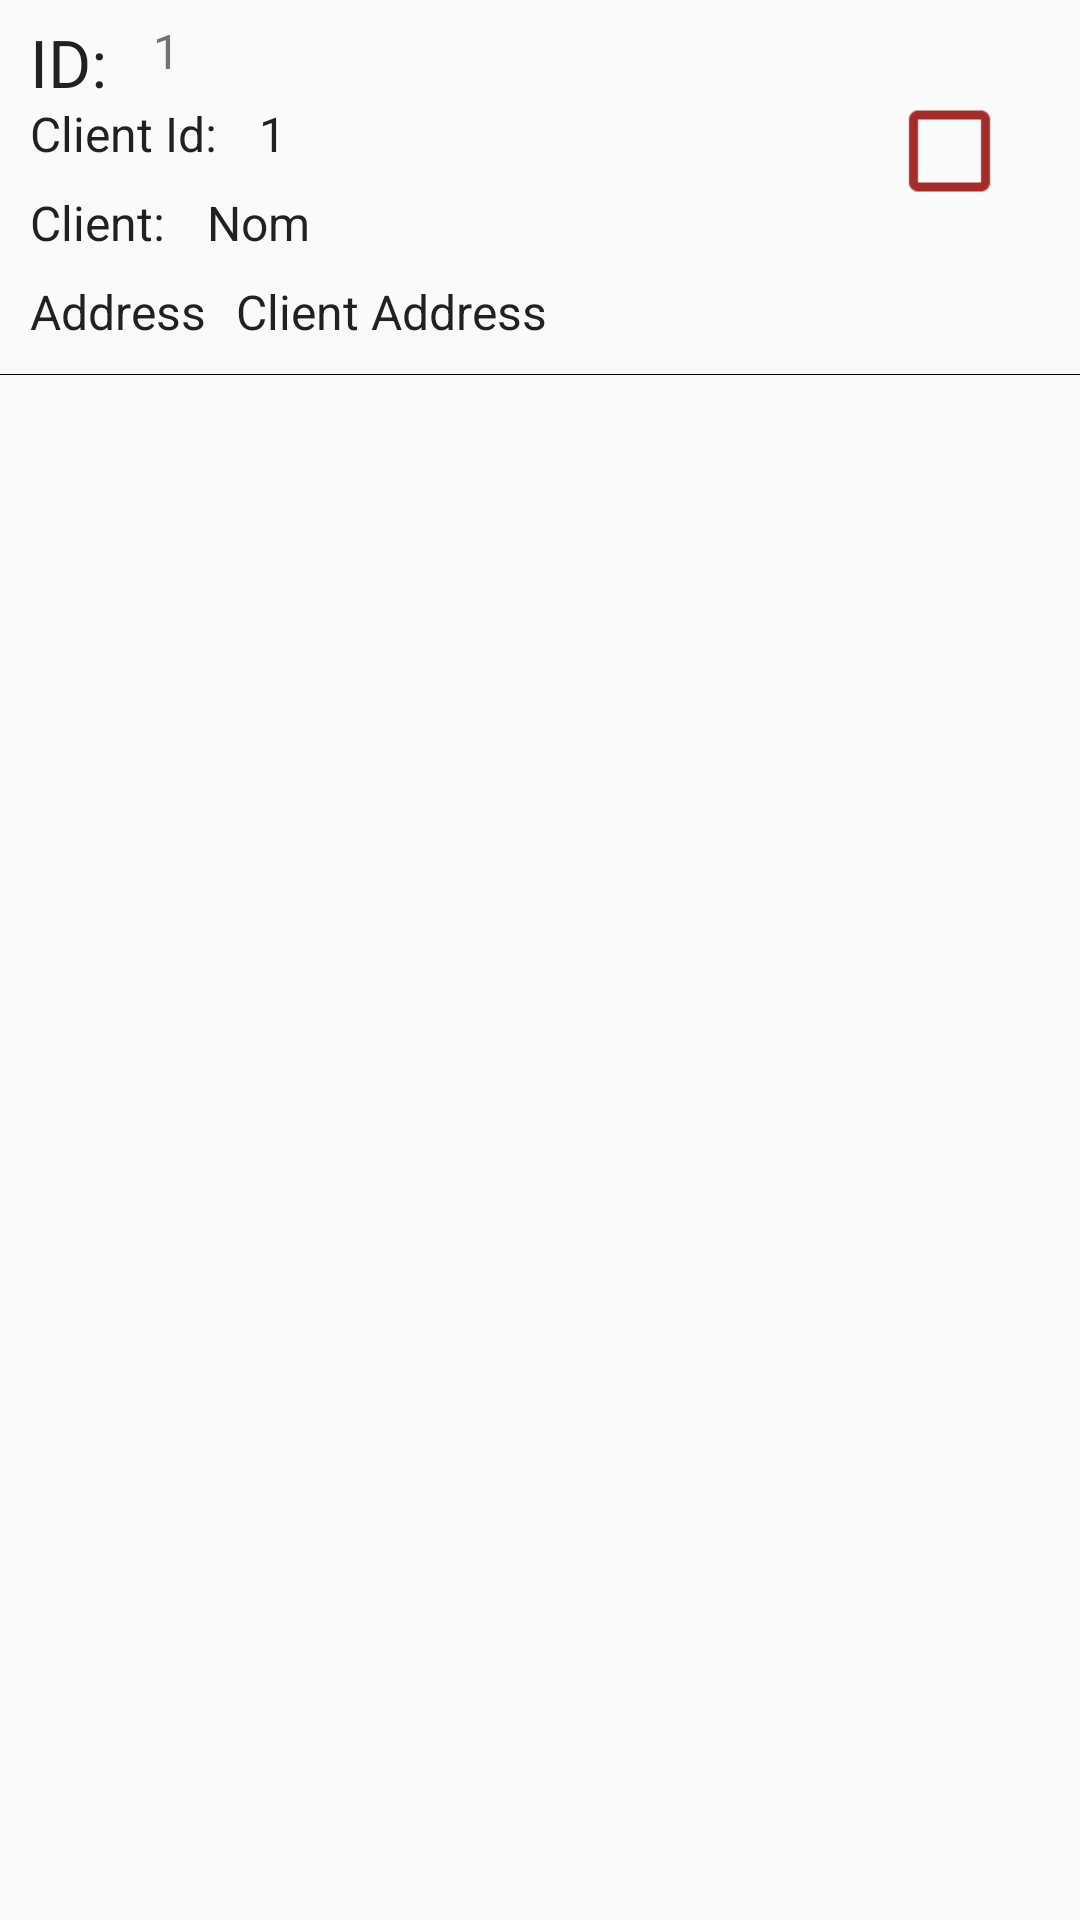

Write the Android layout XML for this screen, with the resource values it uses.
<!-- AndroidManifest.xml: application theme AppTheme -->
<!-- res/layout/commandes.xml -->
<?xml version="1.0" encoding="utf-8"?>
<RelativeLayout
    xmlns:android="http://schemas.android.com/apk/res/android"
    xmlns:app="http://schemas.android.com/apk/res-auto"
    android:orientation="horizontal"
    android:layout_width="wrap_content"
    android:layout_height="wrap_content"
    android:layout_marginTop="10dp"
    android:background="@android:color/transparent"
    >

    <TextView
android:id="@+id/vv"
        android:layout_width="wrap_content"
        android:textAppearance="?android:textAppearanceLarge"
        android:layout_marginLeft="10dp"
        android:layout_marginTop="6dp"
        android:layout_height="wrap_content"

        android:text="ID: " />

    <TextView
        android:id="@+id/idcommande"
        android:layout_width="wrap_content"
        android:layout_marginLeft="10dp"
        android:textSize="16sp"
        android:layout_marginTop="6dp"
        android:layout_height="wrap_content"
        android:layout_toEndOf="@id/vv"
        android:layout_toRightOf="@+id/vv"

        android:text="1" />

    <TextView
        android:id="@+id/idclienet"
        android:textAppearance="?android:textAppearanceLarge"
        android:textSize="16sp"
        android:layout_width="wrap_content"
        android:layout_marginLeft="10dp"
        android:layout_marginTop="6dp"
        android:layout_height="wrap_content"
        android:layout_below="@+id/idcommande"

        android:text="Client Id: " />

    <TextView
        android:id="@+id/idcli"
        android:textAppearance="?android:textAppearanceLarge"
        android:textSize="16sp"
        android:layout_width="wrap_content"
        android:layout_marginLeft="10dp"
        android:layout_marginTop="6dp"
        android:layout_height="wrap_content"
        android:layout_toEndOf="@id/idclienet"
        android:layout_toRightOf="@+id/idclienet"
        android:layout_below="@+id/idcommande"

        android:text="1" />

    <TextView
        android:id="@+id/nomcom"
        android:layout_width="wrap_content"
        android:layout_marginLeft="10dp"

        android:layout_height="wrap_content"
        android:textAppearance="?android:textAppearanceLarge"
        android:layout_marginTop="@dimen/item_space"
        android:textSize="16sp"
        android:text="Client: "
        android:layout_below="@+id/idclienet"/>



    <TextView
        android:id="@+id/nomclient"
        android:layout_width="wrap_content"
        android:layout_marginLeft="10dp"

        android:layout_height="wrap_content"
        android:textAppearance="?android:textAppearanceLarge"
        android:layout_marginTop="@dimen/item_space"
        android:textSize="16sp"
        android:text="Nom"
        android:layout_toEndOf="@+id/nomcom"
        android:layout_toRightOf="@+id/nom"
        android:layout_below="@+id/idclienet"/>

    <TextView
        android:id="@+id/adresscl"
        android:layout_width="wrap_content"
        android:layout_marginLeft="10dp"

        android:layout_height="wrap_content"
        android:textAppearance="?android:textAppearanceLarge"
        android:layout_marginTop="@dimen/item_space"
        android:textSize="16sp"
        android:layout_marginBottom="10dp"
        android:text="Address"
        android:layout_below="@+id/nomclient"/>

    <TextView
        android:id="@+id/adressecl"
        android:layout_width="wrap_content"
        android:layout_marginLeft="10dp"

        android:layout_height="wrap_content"
        android:textAppearance="?android:textAppearanceLarge"
        android:layout_marginTop="@dimen/item_space"
        android:textSize="16sp"
        android:layout_marginBottom="10dp"
        android:text="Client Address"
        android:layout_toEndOf="@+id/adresscl"
        android:layout_toRightOf="@+id/adresscl"
        android:layout_below="@+id/nomclient"/>


    <CheckBox
        android:id="@+id/checkbox_willdelivered"
        android:layout_width="30dp"
        android:layout_height="30dp"
        android:scaleX="1.5"
        android:scaleY="1.5"
        android:buttonTint="#A52A2A"
        android:layout_alignParentEnd="true"
        android:layout_alignParentRight="true"
        android:layout_below="@+id/vv"
        android:layout_marginEnd="30dp"
        android:layout_marginRight="30dp"
        android:shadowColor="@color/colorPrimary" />

    <View
        android:layout_width="match_parent"
        android:layout_height="1px"
        android:layout_below="@+id/adresscl"
        android:background="#000"/>





</RelativeLayout>
<!-- resources referenced by this layout -->
<resources>
  <color name="colorPrimary">#1f7a7a</color>
  <dimen name="item_space">8dp</dimen>
  <style name="AppTheme" parent="Theme.AppCompat.Light.DarkActionBar">
          
          <item name="colorPrimary">@color/colorPrimary</item>
          <item name="colorPrimaryDark">@color/colorPrimaryDark</item>
          <item name="colorAccent">@color/colorAccent</item>
  
      </style>
  <color name="colorPrimaryDark">#303F9F</color>
  <color name="colorAccent">#FF4081</color>
</resources>
